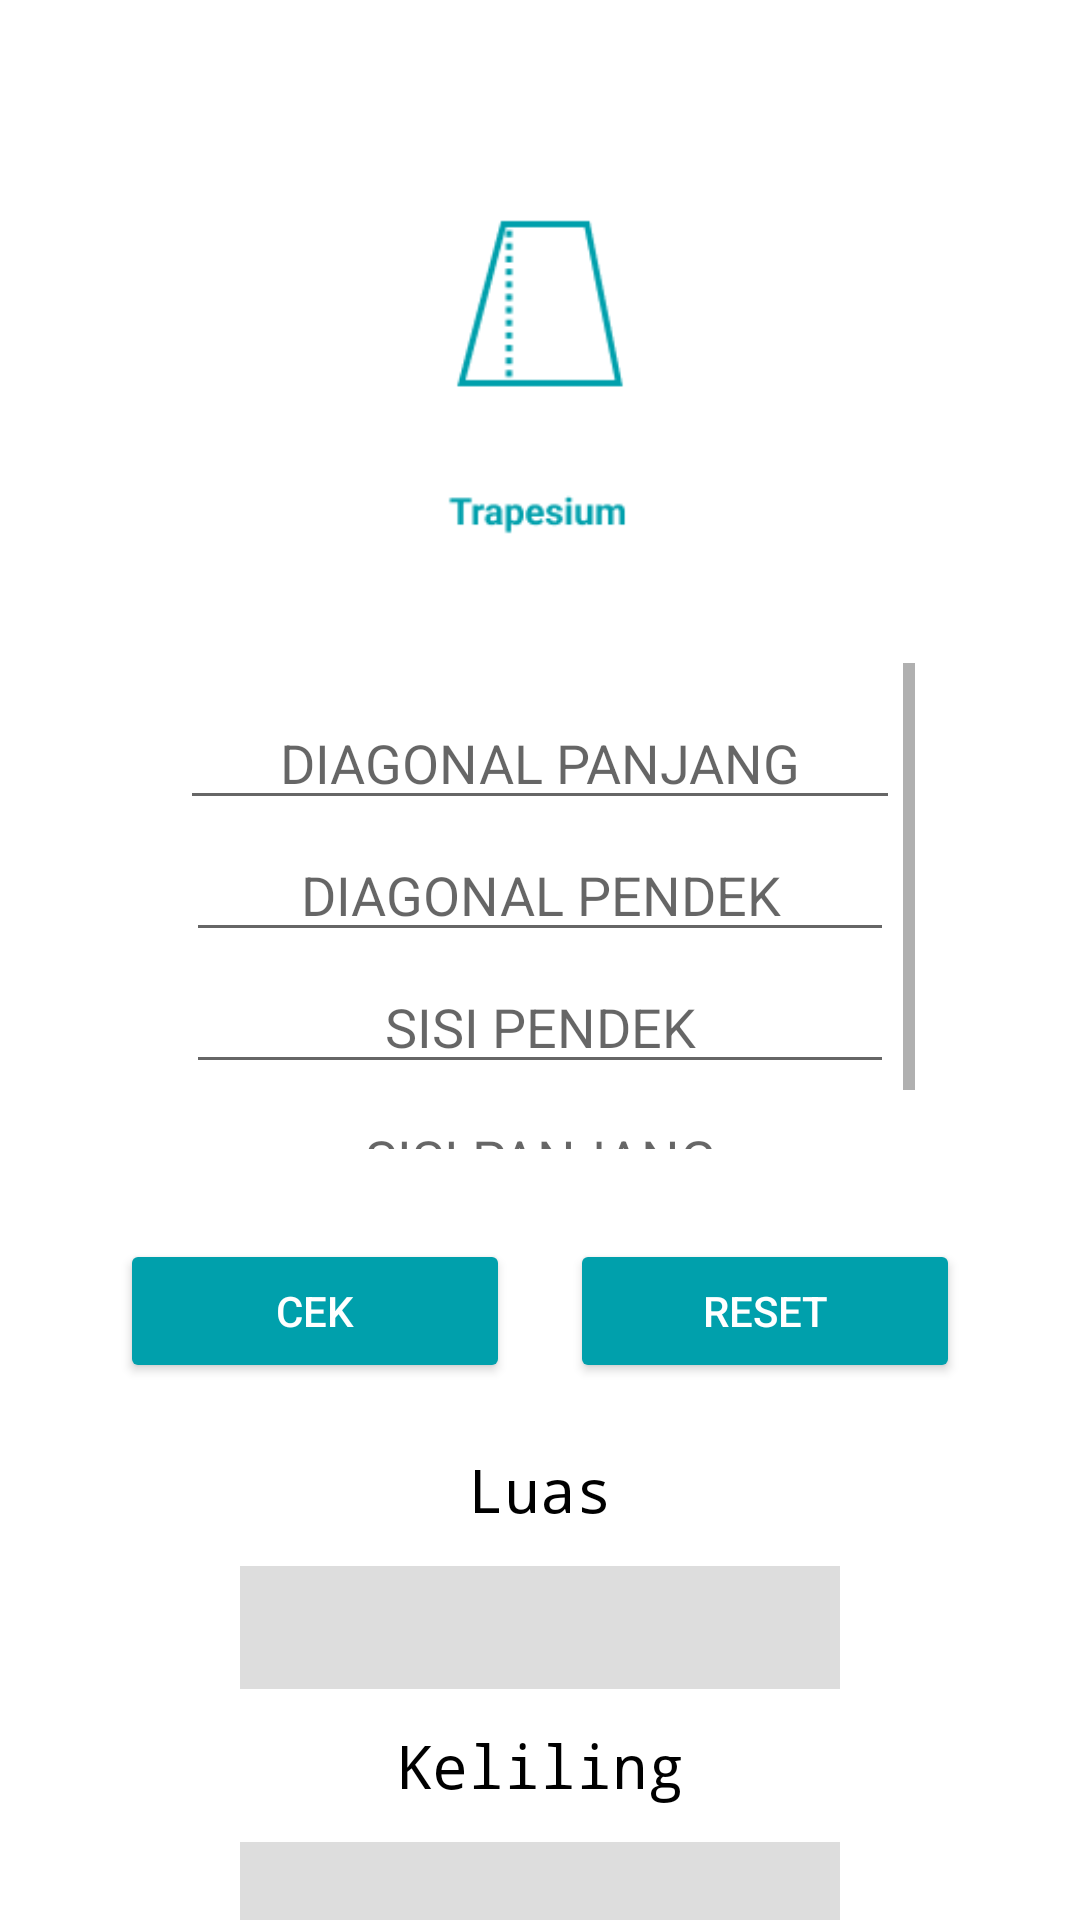

Reconstruct the res/layout file that produces this screen, plus the resources it refers to.
<!-- AndroidManifest.xml: application theme AppTheme2 -->
<!-- res/layout/activity_layang_layang.xml -->
<?xml version="1.0" encoding="utf-8"?>
<LinearLayout xmlns:android="http://schemas.android.com/apk/res/android"
    xmlns:app="http://schemas.android.com/apk/res-auto"
    xmlns:tools="http://schemas.android.com/tools"
    android:layout_width="match_parent"
    android:layout_height="match_parent"
    tools:context=".trapesiumActivity"
    android:orientation="vertical"
    android:gravity="center_horizontal"
    android:background="@color/white">

    <RelativeLayout
        android:layout_width="wrap_content"
        android:layout_height="wrap_content"
        android:padding="20dp"
        android:layout_marginTop="20dp"
        android:layout_gravity="center">

        <ImageView
            android:layout_width="106dp"
            android:layout_height="161dp"
            android:layout_marginTop="0dp"
            android:src="@drawable/ic_trapesium" />
    </RelativeLayout>

    <ScrollView
        android:layout_width="wrap_content"
        android:layout_height="162dp">

        <RelativeLayout
            android:layout_width="250dp"
            android:layout_height="match_parent"
            android:gravity="center">

            <EditText
                android:id="@+id/txt_diagonalpan"
                android:layout_width="wrap_content"
                android:layout_height="wrap_content"
                android:layout_alignParentStart="true"
                android:layout_alignParentTop="true"
                android:layout_alignParentEnd="true"
                android:layout_centerHorizontal="true"
                android:layout_marginStart="5dp"
                android:layout_marginTop="11dp"
                android:layout_marginEnd="5dp"
                android:gravity="center"
                android:hint="DIAGONAL PANJANG"
                android:inputType="numberDecimal" />

            <EditText
                android:id="@+id/txt_diagonalpen"
                android:layout_width="wrap_content"
                android:layout_height="wrap_content"
                android:layout_alignParentStart="true"
                android:layout_alignParentTop="true"
                android:layout_alignParentEnd="true"
                android:layout_marginStart="7dp"
                android:layout_marginTop="55dp"
                android:layout_marginEnd="7dp"
                android:ems="10"
                android:gravity="center"
                android:hint="DIAGONAL PENDEK"
                android:inputType="numberDecimal" />

            <EditText
                android:id="@+id/txt_sisiPendek"
                android:layout_width="wrap_content"
                android:layout_height="wrap_content"
                android:layout_alignParentStart="true"
                android:layout_alignParentTop="true"
                android:layout_alignParentEnd="true"
                android:layout_marginStart="7dp"
                android:layout_marginTop="99dp"
                android:layout_marginEnd="7dp"
                android:ems="10"
                android:gravity="center"
                android:hint="SISI PENDEK"
                android:inputType="numberDecimal" />

            <EditText
                android:id="@+id/txt_sisiPanjang"
                android:layout_width="wrap_content"
                android:layout_height="wrap_content"
                android:layout_alignParentStart="true"
                android:layout_alignParentTop="true"
                android:layout_alignParentEnd="true"
                android:layout_marginStart="7dp"
                android:layout_marginTop="143dp"
                android:layout_marginEnd="7dp"
                android:ems="10"
                android:gravity="center"
                android:hint="SISI PANJANG"
                android:inputType="numberDecimal" />

        </RelativeLayout>

    </ScrollView>
    <LinearLayout
        android:layout_width="wrap_content"
        android:layout_height="wrap_content"
        android:orientation="horizontal"
        android:layout_marginTop="20dp">

        <Button
            android:id="@+id/btn_hasil"
            android:layout_width="130dp"
            android:layout_height="wrap_content"
            android:backgroundTint="@color/BackgroundColor"
            android:textColor="@color/white"
            android:text="CEK"
            android:layout_margin="10dp"/>
        <Button
            android:id="@+id/btn_reset"
            android:layout_width="130dp"
            android:layout_height="wrap_content"
            android:backgroundTint="@color/BackgroundColor"
            android:textColor="@color/white"
            android:text="RESET"
            android:layout_margin="10dp"/>
    </LinearLayout>
    <LinearLayout
        android:layout_width="350dp"
        android:layout_height="wrap_content"
        android:orientation="vertical"
        android:gravity="center">
        <LinearLayout
            android:layout_width="wrap_content"
            android:layout_height="wrap_content"
            android:orientation="vertical"
            android:gravity="center">

            <TextView
                android:layout_width="wrap_content"
                android:layout_height="wrap_content"
                android:text="Luas"
                android:textColor="@color/black"
                android:fontFamily="monospace"
                android:textSize="20sp"
                android:padding="12dp"/>

            <TextView
                android:id="@+id/Layar"
                android:layout_width="200dp"
                android:layout_height="wrap_content"
                android:padding="7dp"
                android:background="#DDDDDD"
                android:gravity="center"
                android:textSize="20sp"
                android:fontFamily="monospace"/>

        </LinearLayout>
        <LinearLayout
            android:layout_width="wrap_content"
            android:layout_height="wrap_content"
            android:orientation="vertical"
            android:gravity="center">

            <TextView
                android:layout_width="wrap_content"
                android:layout_height="wrap_content"
                android:text="Keliling"
                android:textColor="@color/black"
                android:fontFamily="monospace"
                android:textSize="20sp"
                android:padding="12dp"/>

            <TextView
                android:id="@+id/Layar2"
                android:layout_width="200dp"
                android:layout_height="wrap_content"
                android:gravity="center"
                android:padding="7dp"
                android:background="#DDDDDD"
                android:textSize="20sp"
                android:fontFamily="monospace"/>

        </LinearLayout>
    </LinearLayout>

</LinearLayout>
<!-- resources referenced by this layout -->
<resources>
  <color name="BackgroundColor">#00A0AC</color>
  <color name="black">#FF000000</color>
  <color name="white">#FFFFFFFF</color>
  <!-- drawable ic_trapesium: png bitmap (drawable, 3495 bytes) -->
  <style name="AppTheme2" parent="Theme.AppCompat.Light.DarkActionBar">
          <item name="colorPrimary">@color/BackgroundColor</item>
          <item name="colorPrimaryVariant">@color/BackgroundColor</item>
          <item name="colorOnPrimary">@color/white</item>
          <item name="colorPrimaryDark">@color/white</item>
  
          <item name="colorSecondary">@color/teal_200</item>
          <item name="colorSecondaryVariant">@color/teal_700</item>
          <item name="colorOnSecondary">@color/black</item>
          <item name="statusBarBackground">@color/BackgroundColor</item>
  
          <item name="android:statusBarColor" tools:targetApi="l">?attr/colorPrimaryVariant</item>
      </style>
  <color name="teal_200">#FF03DAC5</color>
  <color name="teal_700">#FF018786</color>
</resources>
